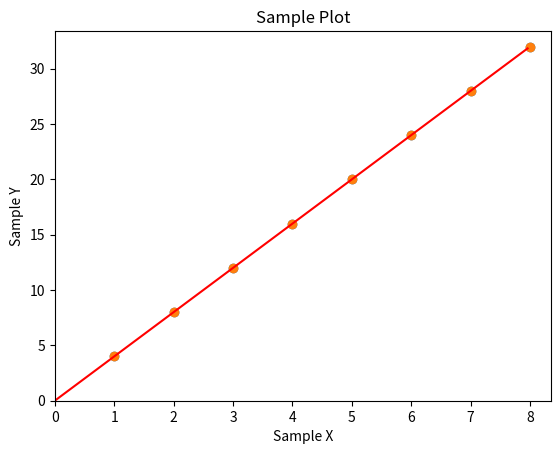

Reproduce this figure in Python.
# Import commonly used packages

import pandas as pd  # Helps with organizing and formatting data.  The "pd" is a shorthand reference we can refer to this package as
import numpy as np   # "Num Py" is a package that contains common mathematical and statistical functions
import matplotlib as mpl # "Mat Plot Lib" is a package that helps with plotting and graphing data
import matplotlib.pyplot as plt  #  "Py Plot" is a sub-package of Mat Plot Lib that particularly helps with plotting and graphing data

# Run the code block to make sure the packages are imported
print("Packages Imported!")
# Entering data:  Below is a sample data frame to remind you how to enter your raw data into Python
sampleData = pd.DataFrame(
    { "sampleX": [1, 2, 3, 4, 5, 6, 7, 8],
     "sampleY": [4, 8, 12, 16, 20, 24, 28, 32]
     })
sampleData.head(3)
# New Column in a data frame
sampleData["xSquared"] = sampleData["sampleX"]**2
sampleData.head(3)
# Graphing Data
xMin = 0
yMin = 0

plt.scatter(x = sampleData["sampleX"], y = sampleData["sampleY"])
plt.axis(xmin = xMin, ymin = yMin)
plt.title("Sample Plot")
plt.xlabel("Sample X")
plt.ylabel("Sample Y")
plt.show()
# Graphing with a Best Fit Line
xMin = 0
yMin = 0
xMax = np.max(sampleData["sampleX"])

plt.scatter(x = sampleData["sampleX"], y = sampleData["sampleY"])
plt.axis(xmin = xMin, ymin = yMin)
plt.title("Sample Plot")
plt.xlabel("Sample X")
plt.ylabel("Sample Y")

# Code to create best fit line is here
slope, intercept = np.polyfit(sampleData["sampleX"], sampleData["sampleY"], 1)
xValues = np.arange(xMin, xMax, (xMax - xMin)/200) # Creates a set of 200, evenly spaced "x" values
plt.plot(xValues, slope*xValues + intercept, color = "r") # Plots the x values and calculates the "y" values based on the best fit line result
plt.show()

print("y=%.3fx+%.3f"%(slope, intercept)) #Code to print the resulting best fit equation.  Should show below the graph
# Create a dataFrame called:  dataHoleArea
# Title the columns similarly to the suggested data table in your analysis guide

# Add several columns to the dataHoleArea DataFrame (as described in your analysis guide).  Calculated colums to add are...
#   - Area of the holes, complete with unit conversion so the area is in centimaters squared
#   - Velocity of the fluid as it exits the hole.  Remember our projectile motion talk from the pre-lab and use 980 cm/s/s for the accel of gravity
#   - Fluid flow rate in cubic centimeters per second


# Graph and linearize the Velocity of the Fluid vs the Area of the Holes.  When completed, answer number 5 & 6 in your analysis guide

# Graph and linearize the Fluid Flow Rate vs the Area of the Hole.  When completed, answer number 7 in your analysis guide

# Create a dataFrame called:  dataHoleHeight
# Title the columns similarly to the suggested data table in your analysis guide.  Be sure any distance values are properly converted to centimeters

# Add several columns to the dataHoleHeight DataFrame (as described in your analysis guide).  Calculated colums to add are...
#   - Velocity of the fluid as it exits the hole.  Remember our projectile motion talk from the pre-lab and use 980 cm/s/s for the accel of gravity
#   - Fluid flow rate in cubic centimeters per second
# Graph and linearize the Velocity of the Fluid vs the Height to the Overflow.  When finished, answer numbers 5 through 9 in your analysis guide

# Graph and linearize the Fluid Flow Rate vs the Height to the Overflow.  When finished, answer numbers 10 through 12 in your analysis guide

# Graph and Linearize the Fluid Flor Rate vs the Velocity of the Fluid.  When finished, answer numbers 13 through 16 in your analysis guide
